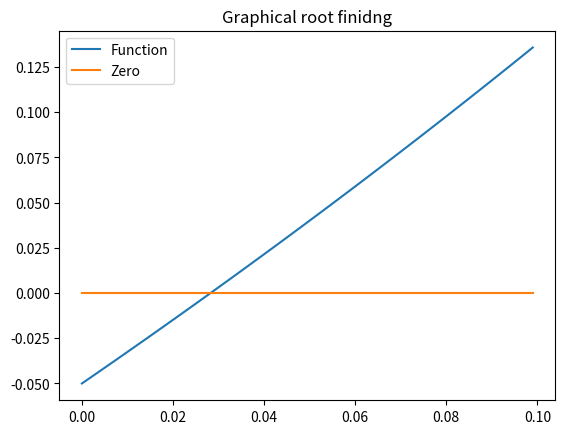

Write the Python code that produced this figure.
"""
Created on Tue May 21 05:11:18 2019

@author: sabbir

offline_1 problem_1
"""

import numpy as np
import matplotlib.pyplot as plt

K = 0.05
Pt = 3

def func(x):
    return x/(1-x)*np.sqrt(2*Pt/(2+x))-K

def RelError(trueval, approx):
    return abs(trueval-approx)/trueval*100

def Secant(f, r0, r1, eps, maxit):
    it = 0
    while(it <= maxit):
        slope = (r1-r0)/(f(r1)-f(r0))
        r1, r0 = r1-slope*f(r1), r1
        if(RelError(r1, r0) < eps):
            return (r1, it)
        it += 1
    print("maximum iteration limit crossed")
    return (np.nan, it)

def FalsePosition(f, l, u, eps, maxit):
    if(f(l) == 0):
        return (l, 0)
    elif(f(u) == 0):
        return (u, 0)
    elif(f(u)*f(l) > 0):
        print("Initial bounds are incorrect")
        return (np.nan, 0)

    x0 = l
    x1 = u
    
    it = 1
    while(it <= maxit):
        xm = (f(x0)*x1-f(x1)*x0)/(f(x0)-f(x1))
        err = RelError(xm, x1)
        
        prod = f(xm)*f(x1)
        if(prod == 0):
            return (xm, it)
        elif(prod < 0):
            x0 = x1
        
        x1 = xm
        if(err < eps):
            return (x1, it)
        it += 1
    return (np.nan, it)    
    
if __name__ == "__main__":
    X = np.arange(0, 0.1, 0.001)
    Y = func(X)
    Z = np.zeros(X.shape)
    plt.figure()
    plt.plot(X, Y,  label = "Function")
    plt.plot(X, Z, label = "Zero")
    plt.title("Graphical root finidng")
    plt.legend()
    print("from graph, it seems like x = 0.029 is a root")
    
    print("From secant method:")
    result = Secant(func, 0, 0.9, 0.5, 500)
    print("Root:")
    print(result[0])
    print("Number of Iteration:")
    print(result[1])
    
    print("From false position method:")
    result = FalsePosition(func, 0, 0.9, 0.5, 500)
    print("Root:")
    print(result[0])
    print("Number of Iteration:")
    print(result[1])
    
    